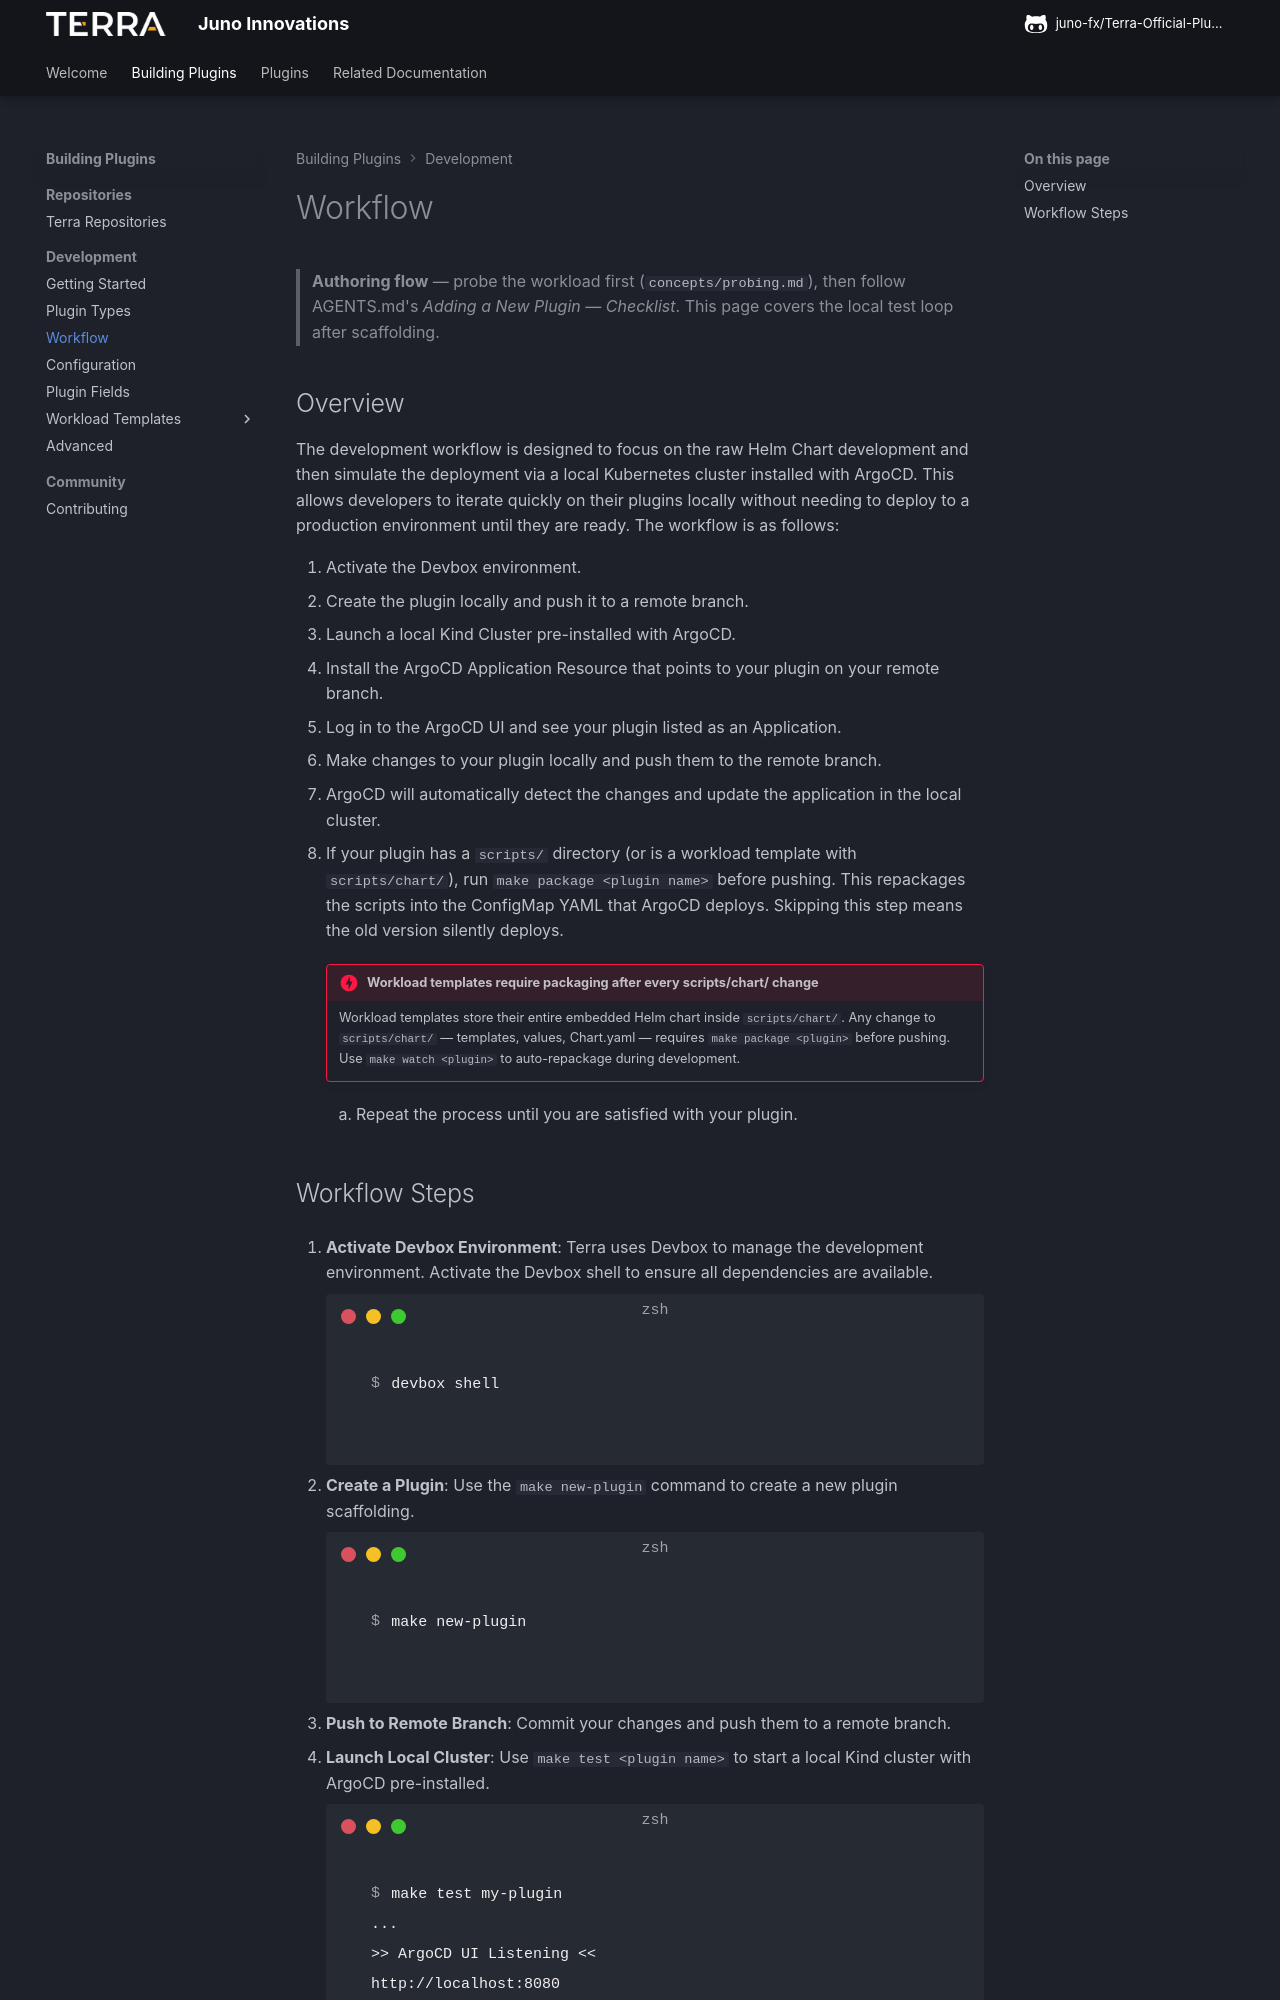

repository: juno-fx/Terra-Official-Plugins · page: workflow/index.html · generator: mkdocs

# Workflow

> **Authoring flow** — probe the workload first (`concepts/probing.md`), then follow AGENTS.md's
> *Adding a New Plugin — Checklist*. This page covers the local test loop after scaffolding.

## Overview

The development workflow is designed to focus on the raw Helm Chart development and then simulate the deployment
via a local Kubernetes cluster installed with ArgoCD. This allows developers to iterate quickly on their plugins
locally without needing to deploy to a production environment until they are ready. The workflow is as follows:

1. Activate the Devbox environment.
2. Create the plugin locally and push it to a remote branch.
3. Launch a local Kind Cluster pre-installed with ArgoCD.
4. Install the ArgoCD Application Resource that points to your plugin on your remote branch.
5. Log in to the ArgoCD UI and see your plugin listed as an Application.
6. Make changes to your plugin locally and push them to the remote branch.
7. ArgoCD will automatically detect the changes and update the application in the local cluster.
8. If your plugin has a `scripts/` directory (or is a workload template with `scripts/chart/`), run `make package <plugin name>` before pushing. This repackages the scripts into the ConfigMap YAML that ArgoCD deploys. Skipping this step means the old version silently deploys.

    !!! danger "Workload templates require packaging after every scripts/chart/ change"
        Workload templates store their entire embedded Helm chart inside `scripts/chart/`. Any change to
        `scripts/chart/` — templates, values, Chart.yaml — requires `make package <plugin>` before pushing.
        Use `make watch <plugin>` to auto-repackage during development.
9. Repeat the process until you are satisfied with your plugin.
